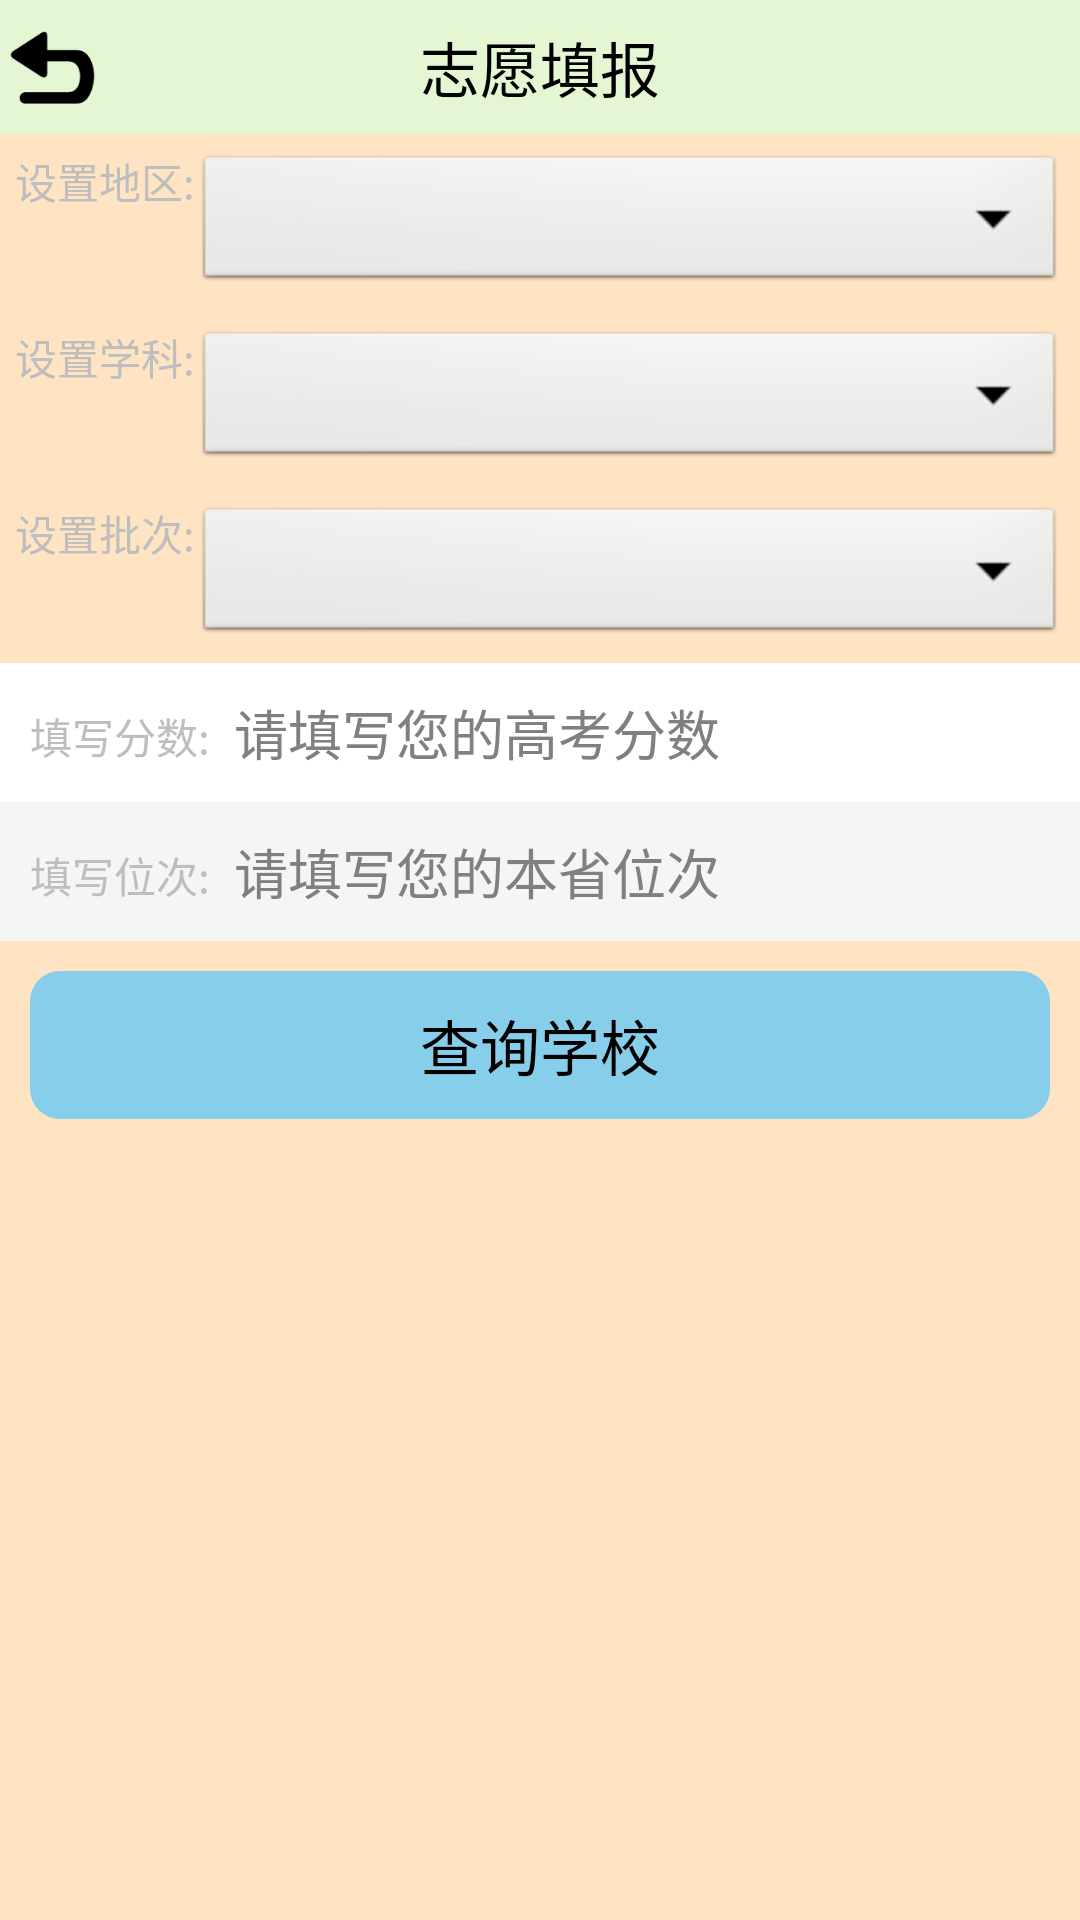

Here is an Android app screen rendered from its layout file. Give the layout XML and the strings, colors and styles it references.
<!-- AndroidManifest.xml: activity theme android:Theme.Black.NoTitleBar -->
<!-- res/layout/find.xml -->
<?xml version="1.0" encoding="utf-8"?>
<LinearLayout xmlns:android="http://schemas.android.com/apk/res/android"
    android:layout_width="fill_parent"
    android:layout_height="fill_parent"
    android:orientation="vertical" >

    <RelativeLayout
        android:layout_width="fill_parent"
        android:layout_height="45dp"
        android:background="#e4f7d2" >

        <ImageButton
            android:id="@+id/back_title_find_ib"
            android:layout_width="35dp"
            android:layout_height="35dp"
            android:layout_alignParentLeft="true"
            android:layout_centerVertical="true"
            android:background="@drawable/back_ib" />

        <TextView
            android:layout_width="wrap_content"
            android:layout_height="wrap_content"
            android:layout_centerHorizontal="true"
            android:layout_centerVertical="true"
            android:text="志愿填报"
            android:textColor="@color/black"
            android:textSize="20dp" />
    </RelativeLayout>

    <LinearLayout
        android:layout_width="match_parent"
        android:layout_height="match_parent"
        android:background="@color/bisque"
        android:orientation="vertical" >

        <LinearLayout
            android:layout_width="fill_parent"
            android:layout_height="wrap_content"
            android:orientation="horizontal"
            android:padding="5dp" >

            <TextView
                android:layout_width="wrap_content"
                android:layout_height="wrap_content"
                android:singleLine="true"
                android:text="设置地区:" />

            <Spinner
                android:id="@+id/city_spinner"
                android:layout_width="fill_parent"
                android:layout_height="wrap_content" />
        </LinearLayout>

        <LinearLayout
            android:layout_width="fill_parent"
            android:layout_height="wrap_content"
            android:orientation="horizontal"
            android:padding="5dp" >

            <TextView
                android:layout_width="wrap_content"
                android:layout_height="wrap_content"
                android:singleLine="true"
                android:text="设置学科:" />

            <Spinner
                android:id="@+id/subject_spinner"
                android:layout_width="fill_parent"
                android:layout_height="wrap_content" />
        </LinearLayout>

        <LinearLayout
            android:layout_width="fill_parent"
            android:layout_height="wrap_content"
            android:orientation="horizontal"
            android:padding="5dp" >

            <TextView
                android:layout_width="wrap_content"
                android:layout_height="wrap_content"
                android:singleLine="true"
                android:text="设置批次:" />

            <Spinner
                android:id="@+id/batch_spinner"
                android:layout_width="fill_parent"
                android:layout_height="wrap_content" />
        </LinearLayout>

        <LinearLayout
            android:layout_width="fill_parent"
            android:layout_height="wrap_content"
            android:background="@color/white"
            android:orientation="horizontal"
            android:padding="10dp" >

            <TextView
                android:layout_width="0dp"
                android:layout_height="wrap_content"
                android:layout_weight="1"
                android:text="填写分数:" />

            <EditText
                android:id="@+id/my_score"
                android:layout_width="0dp"
                android:layout_height="wrap_content"
                android:layout_weight="4"
                android:background="@null"
                android:hint="请填写您的高考分数"
                android:inputType="number" />
        </LinearLayout>

        <LinearLayout
            android:layout_width="fill_parent"
            android:layout_height="wrap_content"
            android:background="@color/whitesmoke"
            android:orientation="horizontal"
            android:padding="10dp" >

            <TextView
                android:layout_width="0dp"
                android:layout_height="wrap_content"
                android:layout_weight="1"
                android:text="填写位次:" />

            <EditText
                android:id="@+id/my_position"
                android:layout_width="0dp"
                android:layout_height="wrap_content"
                android:layout_weight="4"
                android:background="@null"
                android:hint="请填写您的本省位次"
                android:inputType="number" />
        </LinearLayout>

        <LinearLayout
            android:layout_width="fill_parent"
            android:layout_height="wrap_content"
            android:padding="10dp" >

            <Button
                android:id="@+id/find_school_find"
                android:layout_width="fill_parent"
                android:layout_height="wrap_content"
                android:background="@drawable/button_selector"
                android:text="查询学校"
                android:textSize="20dp" />
        </LinearLayout>
    </LinearLayout>

</LinearLayout>
<!-- resources referenced by this layout -->
<resources>
  <color name="bisque">#ffffe4c4</color>
  <color name="black">#ff000000</color>
  <color name="white">#ffffffff</color>
  <color name="whitesmoke">#fff5f5f5</color>
  <!-- drawable back_ib (drawable-mdpi) -->
  <?xml version="1.0" encoding="utf-8"?>
  <selector xmlns:android="http://schemas.android.com/apk/res/android">
  
      <item android:drawable="@drawable/back_img_red" android:state_pressed="true"/>
      <item android:drawable="@drawable/back_img_red" android:state_checked="true"/>
      <item android:drawable="@drawable/back_image_skyblue"/>
  
  </selector>
  <!-- drawable button_selector (drawable-mdpi) -->
  <?xml version="1.0" encoding="utf-8"?>
  <selector xmlns:android="http://schemas.android.com/apk/res/android">
  
      <item android:state_pressed="true"><shape>
              <solid android:color="@color/tomato" />
  
              <corners android:radius="10.0dip" />
  
              <padding android:bottom="10.0dip" android:left="10.0dip" android:right="10.0dip" android:top="10.0dip" />
          </shape></item>
      <item android:state_pressed="false"><shape>
              <solid android:color="@color/skyblue" />
  
              <corners android:radius="10.0dip" />
  
              <padding android:bottom="10.0dip" android:left="10.0dip" android:right="10.0dip" android:top="10.0dip" />
          </shape></item>
  
  </selector>
  <!-- drawable back_img_red: png bitmap (drawable-ldpi, 1356 bytes) -->
  <!-- drawable back_image_skyblue: png bitmap (drawable-ldpi, 2040 bytes) -->
  <color name="tomato">#ffff6347</color>
  <color name="skyblue">#ff87ceeb</color>
</resources>
